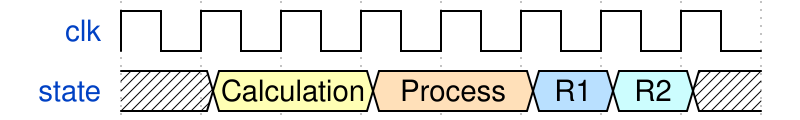

Write the WaveJSON whose rendering is this waveform diagram.

{
	signal: [
		{ name: "clk", wave: "p......." },
		{ name: "state", wave: "x3.4.56x", data: "Calculation Process R1 R2" },
	]
}